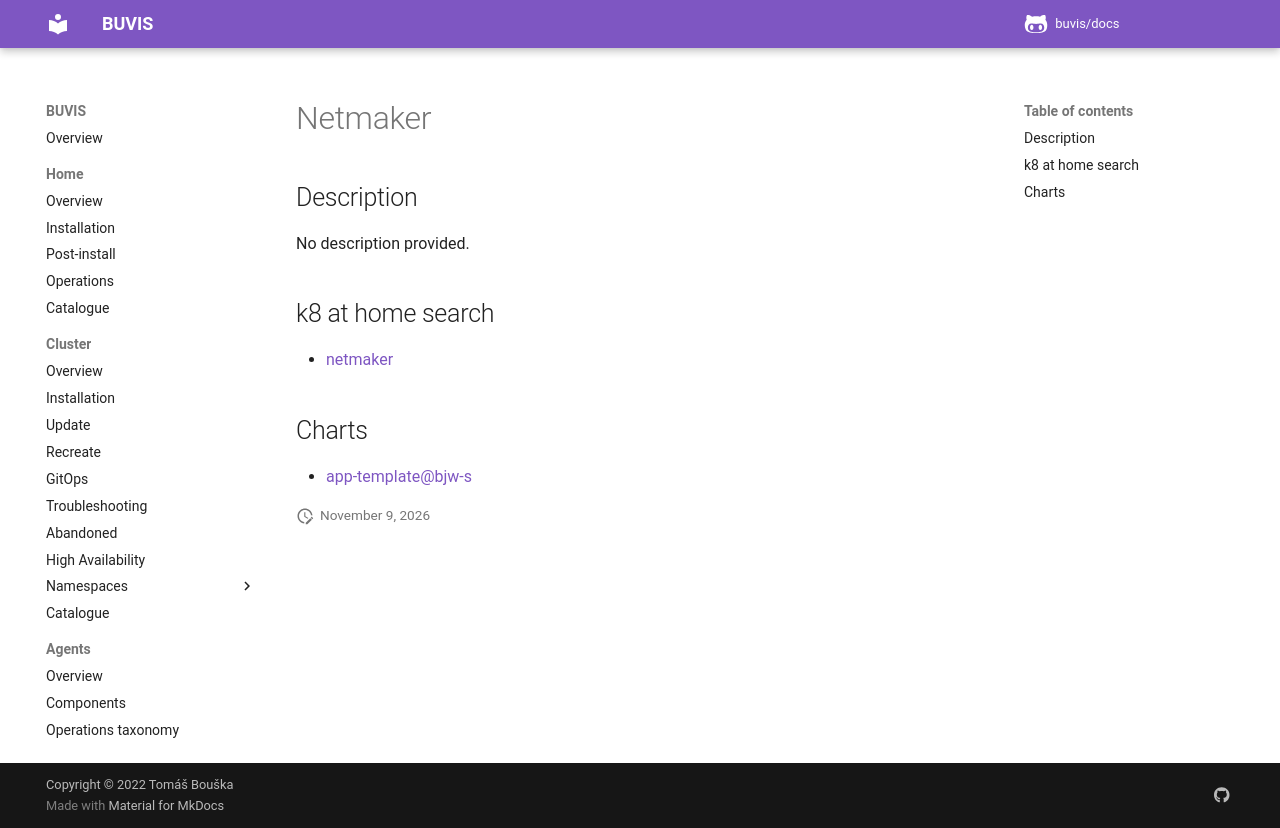

repository: buvis/docs · page: cluster/catalogue/netmaker/index.html · generator: mkdocs

# Netmaker

## Description

No description provided.

## k8 at home search

- [netmaker](https://nanne.dev/k8s-at-home-search/#/netmaker)

## Charts

- [app-template@bjw-s](https://bjw-s.github.io/helm-charts/)
